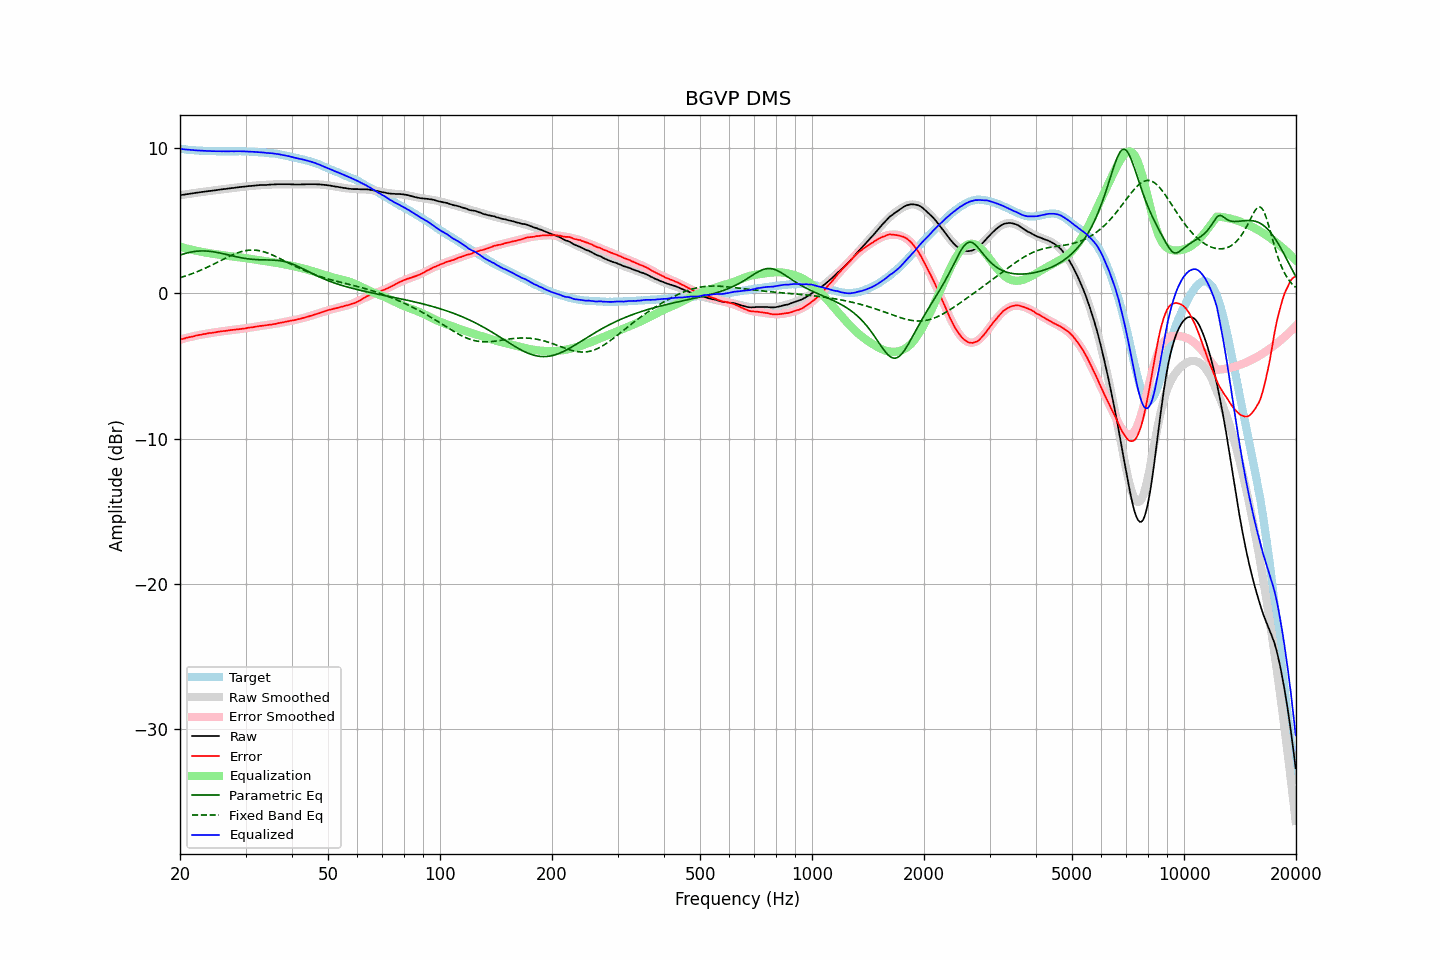

Data behind this chart, as committed beside it:
frequency, raw, error, smoothed, error_smoothed, equalization, parametric_eq, fixed_band_eq, equalized_raw, equalized_smoothed, target
20.00, 6.74, -3.19, 6.74, -3.20, 3.20, 2.63, 1.07, 9.94, 9.93, 9.93
20.20, 6.76, -3.16, 6.76, -3.16, 3.16, 2.66, 1.10, 9.92, 9.92, 9.92
20.40, 6.77, -3.14, 6.77, -3.13, 3.13, 2.70, 1.13, 9.91, 9.91, 9.91
20.61, 6.79, -3.11, 6.79, -3.10, 3.10, 2.73, 1.17, 9.90, 9.90, 9.90
20.81, 6.81, -3.07, 6.81, -3.08, 3.08, 2.76, 1.21, 9.89, 9.88, 9.88
21.02, 6.82, -3.05, 6.83, -3.05, 3.05, 2.79, 1.24, 9.87, 9.87, 9.87
21.23, 6.84, -3.02, 6.84, -3.02, 3.02, 2.81, 1.28, 9.86, 9.86, 9.86
21.44, 6.86, -3.01, 6.86, -3.00, 3.00, 2.83, 1.32, 9.86, 9.85, 9.87
21.66, 6.87, -2.98, 6.87, -2.97, 2.97, 2.85, 1.36, 9.84, 9.84, 9.85
21.87, 6.89, -2.95, 6.89, -2.95, 2.95, 2.87, 1.41, 9.84, 9.84, 9.84
22.09, 6.91, -2.91, 6.91, -2.92, 2.92, 2.88, 1.45, 9.83, 9.83, 9.82
22.31, 6.92, -2.90, 6.92, -2.90, 2.90, 2.89, 1.49, 9.82, 9.82, 9.82
22.54, 6.94, -2.87, 6.94, -2.88, 2.88, 2.90, 1.54, 9.82, 9.81, 9.81
22.76, 6.95, -2.86, 6.95, -2.85, 2.85, 2.91, 1.59, 9.80, 9.81, 9.81
22.99, 6.97, -2.83, 6.97, -2.83, 2.83, 2.91, 1.64, 9.80, 9.80, 9.80
23.22, 6.98, -2.81, 6.98, -2.81, 2.81, 2.91, 1.69, 9.79, 9.80, 9.79
23.45, 7.00, -2.80, 7.00, -2.79, 2.79, 2.90, 1.74, 9.79, 9.79, 9.80
23.69, 7.01, -2.77, 7.01, -2.77, 2.77, 2.90, 1.79, 9.78, 9.79, 9.79
23.92, 7.03, -2.74, 7.03, -2.75, 2.75, 2.89, 1.84, 9.79, 9.78, 9.77
24.16, 7.04, -2.74, 7.04, -2.74, 2.74, 2.88, 1.89, 9.78, 9.78, 9.78
24.40, 7.05, -2.73, 7.06, -2.72, 2.72, 2.86, 1.95, 9.77, 9.78, 9.78
24.65, 7.07, -2.71, 7.07, -2.70, 2.70, 2.84, 2.00, 9.77, 9.77, 9.78
24.89, 7.08, -2.70, 7.08, -2.69, 2.69, 2.83, 2.06, 9.77, 9.77, 9.78
25.14, 7.10, -2.66, 7.10, -2.67, 2.67, 2.81, 2.12, 9.77, 9.77, 9.77
25.39, 7.11, -2.65, 7.11, -2.65, 2.65, 2.78, 2.17, 9.76, 9.77, 9.76
25.65, 7.13, -2.63, 7.13, -2.64, 2.64, 2.76, 2.23, 9.77, 9.77, 9.76
25.91, 7.14, -2.62, 7.14, -2.62, 2.62, 2.74, 2.28, 9.76, 9.76, 9.76
26.16, 7.16, -2.61, 7.16, -2.61, 2.61, 2.71, 2.34, 9.77, 9.76, 9.77
26.43, 7.17, -2.60, 7.17, -2.59, 2.59, 2.69, 2.40, 9.76, 9.76, 9.77
26.69, 7.18, -2.58, 7.18, -2.58, 2.58, 2.66, 2.45, 9.76, 9.76, 9.76
26.96, 7.20, -2.56, 7.20, -2.56, 2.56, 2.64, 2.50, 9.76, 9.76, 9.76
27.23, 7.21, -2.55, 7.21, -2.55, 2.55, 2.61, 2.56, 9.76, 9.76, 9.76
27.50, 7.23, -2.53, 7.23, -2.54, 2.54, 2.58, 2.61, 9.77, 9.76, 9.76
27.77, 7.24, -2.52, 7.24, -2.52, 2.52, 2.56, 2.65, 9.77, 9.77, 9.76
28.05, 7.25, -2.51, 7.26, -2.51, 2.51, 2.53, 2.70, 9.76, 9.77, 9.76
28.33, 7.27, -2.50, 7.27, -2.50, 2.50, 2.51, 2.74, 9.77, 9.77, 9.77
28.62, 7.28, -2.49, 7.28, -2.48, 2.48, 2.48, 2.78, 9.77, 9.77, 9.77
28.90, 7.30, -2.47, 7.30, -2.47, 2.47, 2.46, 2.82, 9.77, 9.77, 9.77
29.19, 7.31, -2.46, 7.31, -2.46, 2.46, 2.44, 2.85, 9.77, 9.76, 9.77
29.48, 7.32, -2.45, 7.32, -2.44, 2.44, 2.42, 2.88, 9.76, 9.76, 9.77
29.78, 7.33, -2.43, 7.33, -2.43, 2.43, 2.40, 2.91, 9.76, 9.76, 9.76
30.08, 7.34, -2.42, 7.35, -2.41, 2.41, 2.38, 2.93, 9.75, 9.76, 9.76
30.38, 7.36, -2.39, 7.36, -2.39, 2.39, 2.37, 2.95, 9.75, 9.75, 9.75
30.68, 7.37, -2.37, 7.37, -2.38, 2.38, 2.36, 2.96, 9.75, 9.75, 9.74
30.99, 7.38, -2.36, 7.38, -2.36, 2.36, 2.34, 2.97, 9.74, 9.74, 9.74
31.30, 7.39, -2.34, 7.39, -2.34, 2.34, 2.33, 2.97, 9.73, 9.73, 9.73
31.61, 7.40, -2.33, 7.40, -2.32, 2.32, 2.32, 2.97, 9.73, 9.72, 9.73
31.93, 7.41, -2.30, 7.41, -2.31, 2.31, 2.31, 2.96, 9.72, 9.72, 9.71
32.24, 7.42, -2.29, 7.42, -2.29, 2.29, 2.31, 2.95, 9.71, 9.71, 9.71
32.57, 7.43, -2.27, 7.43, -2.27, 2.27, 2.30, 2.93, 9.71, 9.70, 9.70
32.89, 7.44, -2.25, 7.43, -2.26, 2.26, 2.30, 2.91, 9.70, 9.69, 9.69
33.22, 7.44, -2.25, 7.44, -2.24, 2.24, 2.29, 2.88, 9.68, 9.69, 9.69
33.55, 7.45, -2.23, 7.45, -2.23, 2.23, 2.29, 2.85, 9.68, 9.68, 9.68
33.89, 7.45, -2.22, 7.45, -2.21, 2.21, 2.29, 2.82, 9.66, 9.67, 9.67
34.23, 7.45, -2.20, 7.46, -2.20, 2.20, 2.29, 2.78, 9.65, 9.66, 9.65
34.57, 7.46, -2.18, 7.47, -2.18, 2.18, 2.29, 2.74, 9.64, 9.65, 9.64
34.92, 7.47, -2.16, 7.47, -2.16, 2.16, 2.28, 2.70, 9.64, 9.64, 9.63
35.27, 7.48, -2.16, 7.48, -2.15, 2.15, 2.28, 2.65, 9.63, 9.63, 9.64
35.62, 7.48, -2.13, 7.48, -2.13, 2.13, 2.28, 2.60, 9.61, 9.61, 9.62
35.97, 7.49, -2.12, 7.49, -2.11, 2.11, 2.27, 2.55, 9.60, 9.60, 9.61
... 635 more rows
